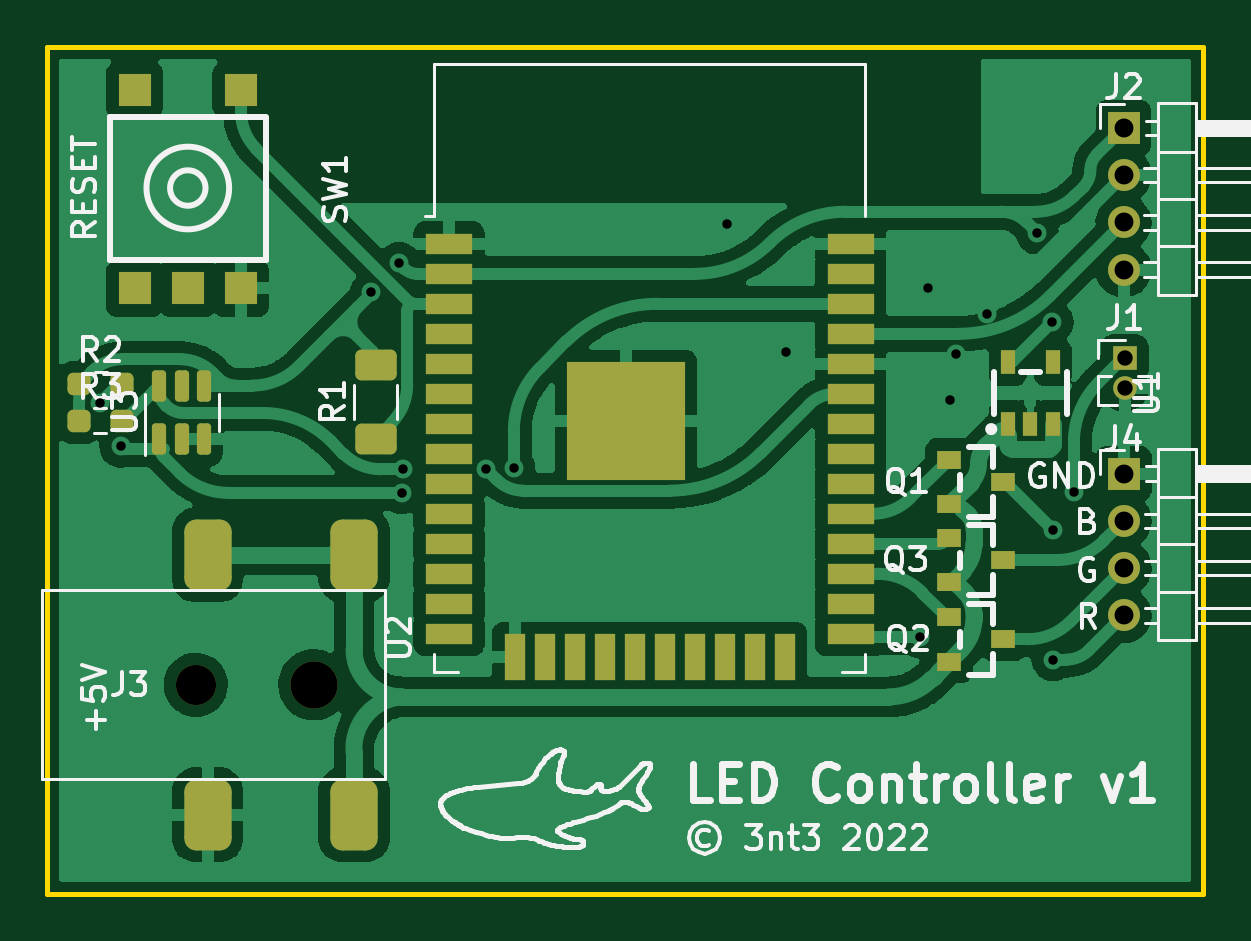
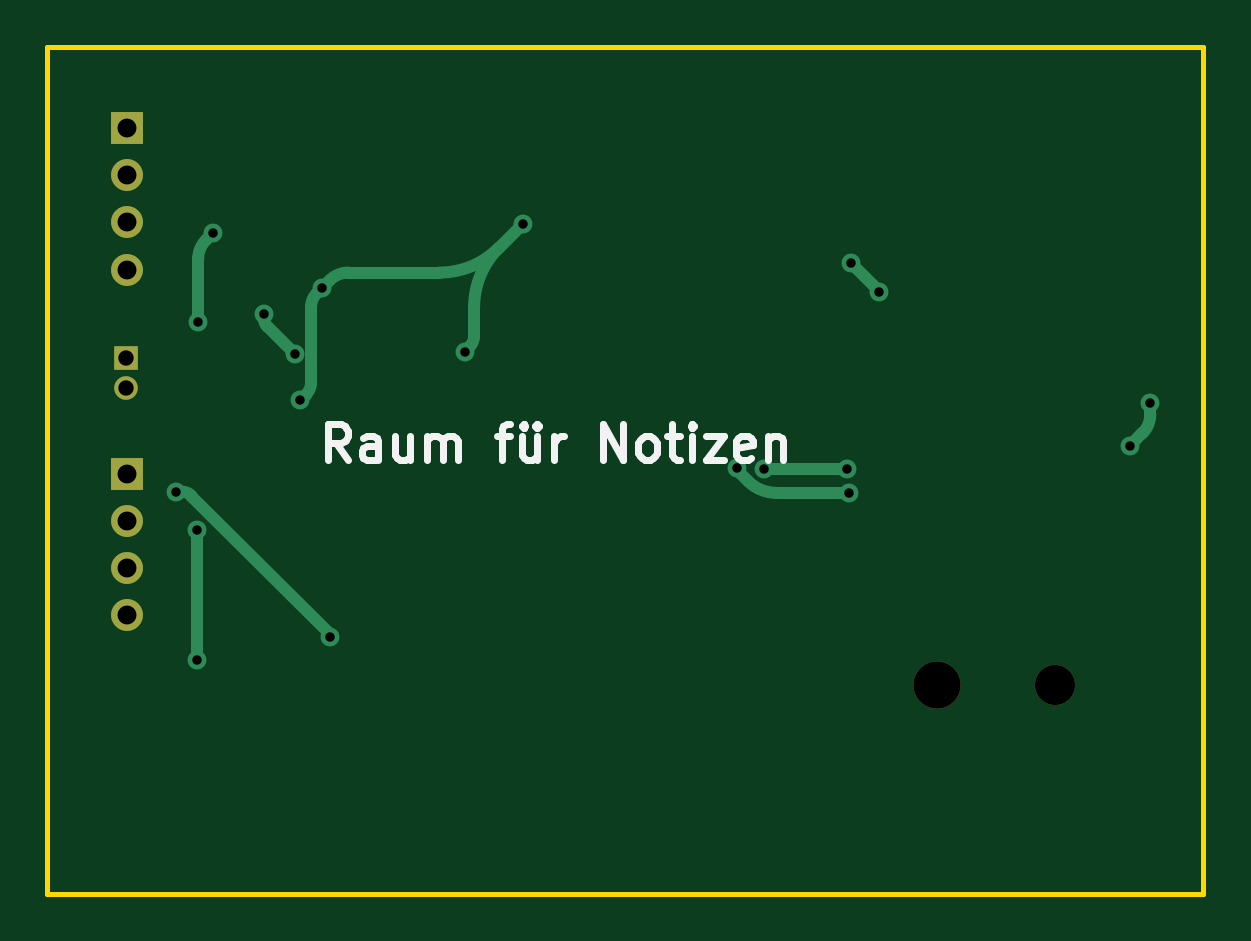
Circuit board: 11 layer files. Board 49.0 x 35.8 mm.
- bottom_copper: ledpcb-B_Cu.gbr (4644 bytes)
- bottom_mask: ledpcb-B_Mask.gbr (1022 bytes)
- paste: ledpcb-B_Paste.gbr (453 bytes)
- bottom_silk: ledpcb-B_Silkscreen.gbr (4283 bytes)
- outline: ledpcb-Edge_Cuts.gbr (687 bytes)
- top_copper: ledpcb-F_Cu.gbr (105846 bytes)
- top_mask: ledpcb-F_Mask.gbr (4281 bytes)
- paste: ledpcb-F_Paste.gbr (3729 bytes)
- top_silk: ledpcb-F_Silkscreen.gbr (51273 bytes)
- drill: ledpcb-NPTH.drl (440 bytes)
- drill: ledpcb-PTH.drl (916 bytes)

=== bottom_copper: ledpcb-B_Cu.gbr ===
%TF.GenerationSoftware,KiCad,Pcbnew,(6.0.7)*%
%TF.CreationDate,2022-09-16T01:25:34+02:00*%
%TF.ProjectId,ledpcb,6c656470-6362-42e6-9b69-6361645f7063,rev?*%
%TF.SameCoordinates,Original*%
%TF.FileFunction,Copper,L2,Bot*%
%TF.FilePolarity,Positive*%
%FSLAX46Y46*%
G04 Gerber Fmt 4.6, Leading zero omitted, Abs format (unit mm)*
G04 Created by KiCad (PCBNEW (6.0.7)) date 2022-09-16 01:25:34*
%MOMM*%
%LPD*%
G01*
G04 APERTURE LIST*
%TA.AperFunction,ComponentPad*%
%ADD10R,1.350000X1.350000*%
%TD*%
%TA.AperFunction,ComponentPad*%
%ADD11O,1.350000X1.350000*%
%TD*%
%TA.AperFunction,ComponentPad*%
%ADD12R,1.000000X1.000000*%
%TD*%
%TA.AperFunction,ComponentPad*%
%ADD13O,1.000000X1.000000*%
%TD*%
%TA.AperFunction,ViaPad*%
%ADD14C,0.800000*%
%TD*%
%TA.AperFunction,Conductor*%
%ADD15C,0.500000*%
%TD*%
G04 APERTURE END LIST*
D10*
%TO.P,J4,1,Pin_1*%
%TO.N,GND*%
X146761200Y-100634800D03*
D11*
%TO.P,J4,2,Pin_2*%
%TO.N,Net-(J4-Pad2)*%
X146761200Y-102634800D03*
%TO.P,J4,3,Pin_3*%
%TO.N,Net-(J4-Pad3)*%
X146761200Y-104634800D03*
%TO.P,J4,4,Pin_4*%
%TO.N,Net-(J4-Pad4)*%
X146761200Y-106634800D03*
%TD*%
D12*
%TO.P,J1,1,Pin_1*%
%TO.N,IO0{slash}BOOT*%
X146800000Y-95750000D03*
D13*
%TO.P,J1,2,Pin_2*%
%TO.N,GND*%
X146800000Y-97020000D03*
%TD*%
D10*
%TO.P,J2,1,Pin_1*%
%TO.N,+3V3*%
X146750000Y-86000000D03*
D11*
%TO.P,J2,2,Pin_2*%
%TO.N,GND*%
X146750000Y-88000000D03*
%TO.P,J2,3,Pin_3*%
%TO.N,TX*%
X146750000Y-90000000D03*
%TO.P,J2,4,Pin_4*%
%TO.N,GND*%
X146750000Y-92000000D03*
%TD*%
D14*
%TO.N,GND*%
X140950000Y-93867100D03*
X139650000Y-95566100D03*
X138480000Y-92770000D03*
X129975000Y-90050000D03*
X132450000Y-95475000D03*
X139400000Y-97525000D03*
%TO.N,Net-(J4-Pad4)*%
X143764000Y-108508800D03*
X143764000Y-103022400D03*
%TO.N,+3V3*%
X143725688Y-94225688D03*
X114911135Y-92962465D03*
X116087111Y-91735689D03*
X143099312Y-90449312D03*
%TO.N,IO0{slash}BOOT*%
X138150000Y-107550000D03*
X144650000Y-101400000D03*
%TO.N,SDA*%
X116250000Y-100450000D03*
X119767159Y-100436976D03*
%TO.N,SCL*%
X116194558Y-101447964D03*
X120940779Y-100409221D03*
X103425013Y-97650952D03*
X104300000Y-99474500D03*
%TD*%
D15*
%TO.N,GND*%
X139650000Y-95566100D02*
X140808932Y-94407167D01*
X138950000Y-96756801D02*
X138950000Y-93572340D01*
X131012500Y-91087500D02*
X129975000Y-90050000D01*
X138715000Y-93005000D02*
X138480000Y-92770000D01*
X139175000Y-97300000D02*
X139400000Y-97525000D01*
X140950000Y-94066600D02*
X140950000Y-93867100D01*
X132050000Y-94792157D02*
X132050000Y-93592246D01*
X138157500Y-92447500D02*
X138480000Y-92770000D01*
X132450000Y-95475000D02*
X132250000Y-95275000D01*
X133517246Y-92125000D02*
X137378916Y-92125000D01*
X139175001Y-97299999D02*
G75*
G02*
X138950000Y-96756801I543199J543199D01*
G01*
X132049951Y-93592246D02*
G75*
G03*
X131012500Y-91087500I-3542251J46D01*
G01*
X137378916Y-92124994D02*
G75*
G02*
X138157500Y-92447500I-16J-1101106D01*
G01*
X131012504Y-91087496D02*
G75*
G03*
X133517246Y-92125000I2504896J2505096D01*
G01*
X138949983Y-93572340D02*
G75*
G03*
X138715000Y-93005000I-802283J40D01*
G01*
X132249987Y-95275013D02*
G75*
G02*
X132050000Y-94792157I482813J482813D01*
G01*
X140808925Y-94407160D02*
G75*
G03*
X140950000Y-94066600I-340525J340560D01*
G01*
%TO.N,Net-(J4-Pad4)*%
X143764000Y-108508800D02*
X143764000Y-103022400D01*
%TO.N,+3V3*%
X114911135Y-92937065D02*
X114911135Y-92962465D01*
X116087111Y-91735689D02*
X114929095Y-92893704D01*
X143412500Y-90762500D02*
X143099312Y-90449312D01*
X143725688Y-94225688D02*
X143725688Y-91518602D01*
X114929125Y-92893734D02*
G75*
G03*
X114911135Y-92937065I43275J-43366D01*
G01*
X143725686Y-91518602D02*
G75*
G03*
X143412499Y-90762501I-1069286J2D01*
G01*
%TO.N,IO0{slash}BOOT*%
X144650000Y-101400000D02*
X144417159Y-101400000D01*
X138150000Y-107492159D02*
X138150000Y-107550000D01*
X144019674Y-101564643D02*
X138190899Y-107393418D01*
X144417159Y-101399963D02*
G75*
G03*
X144019675Y-101564644I41J-562137D01*
G01*
X138190928Y-107393447D02*
G75*
G03*
X138150000Y-107492159I98672J-98753D01*
G01*
%TO.N,SDA*%
X119744925Y-100450000D02*
X116250000Y-100450000D01*
X119767159Y-100436976D02*
X119760647Y-100443488D01*
X119760627Y-100443468D02*
G75*
G02*
X119744925Y-100450000I-15727J15668D01*
G01*
%TO.N,SCL*%
X116194558Y-101447964D02*
X119263502Y-101447964D01*
X103760379Y-98934879D02*
X104300000Y-99474500D01*
X103425013Y-97650952D02*
X103425013Y-98125232D01*
X120920903Y-100485313D02*
X120449515Y-100956700D01*
X120940779Y-100409221D02*
X120940779Y-100437329D01*
X120940793Y-100437329D02*
G75*
G02*
X120920903Y-100485313I-67893J29D01*
G01*
X120449512Y-100956697D02*
G75*
G02*
X119263502Y-101447964I-1186012J1185997D01*
G01*
X103424982Y-98125232D02*
G75*
G03*
X103760379Y-98934879I1145018J32D01*
G01*
%TD*%
M02*

=== bottom_mask: ledpcb-B_Mask.gbr ===
%TF.GenerationSoftware,KiCad,Pcbnew,(6.0.7)*%
%TF.CreationDate,2022-09-16T01:25:34+02:00*%
%TF.ProjectId,ledpcb,6c656470-6362-42e6-9b69-6361645f7063,rev?*%
%TF.SameCoordinates,Original*%
%TF.FileFunction,Soldermask,Bot*%
%TF.FilePolarity,Negative*%
%FSLAX46Y46*%
G04 Gerber Fmt 4.6, Leading zero omitted, Abs format (unit mm)*
G04 Created by KiCad (PCBNEW (6.0.7)) date 2022-09-16 01:25:34*
%MOMM*%
%LPD*%
G01*
G04 APERTURE LIST*
%ADD10R,1.350000X1.350000*%
%ADD11O,1.350000X1.350000*%
%ADD12C,1.700000*%
%ADD13C,2.000000*%
%ADD14R,1.000000X1.000000*%
%ADD15O,1.000000X1.000000*%
G04 APERTURE END LIST*
D10*
%TO.C,J4*%
X146761200Y-100634800D03*
D11*
X146761200Y-102634800D03*
X146761200Y-104634800D03*
X146761200Y-106634800D03*
%TD*%
D12*
%TO.C,J3*%
X107475000Y-109575000D03*
D13*
X112475000Y-109575000D03*
%TD*%
D14*
%TO.C,J1*%
X146800000Y-95750000D03*
D15*
X146800000Y-97020000D03*
%TD*%
D10*
%TO.C,J2*%
X146750000Y-86000000D03*
D11*
X146750000Y-88000000D03*
X146750000Y-90000000D03*
X146750000Y-92000000D03*
%TD*%
M02*

=== paste: ledpcb-B_Paste.gbr ===
%TF.GenerationSoftware,KiCad,Pcbnew,(6.0.7)*%
%TF.CreationDate,2022-09-16T01:25:34+02:00*%
%TF.ProjectId,ledpcb,6c656470-6362-42e6-9b69-6361645f7063,rev?*%
%TF.SameCoordinates,Original*%
%TF.FileFunction,Paste,Bot*%
%TF.FilePolarity,Positive*%
%FSLAX46Y46*%
G04 Gerber Fmt 4.6, Leading zero omitted, Abs format (unit mm)*
G04 Created by KiCad (PCBNEW (6.0.7)) date 2022-09-16 01:25:34*
%MOMM*%
%LPD*%
G01*
G04 APERTURE LIST*
G04 APERTURE END LIST*
M02*

=== bottom_silk: ledpcb-B_Silkscreen.gbr ===
%TF.GenerationSoftware,KiCad,Pcbnew,(6.0.7)*%
%TF.CreationDate,2022-09-16T01:25:34+02:00*%
%TF.ProjectId,ledpcb,6c656470-6362-42e6-9b69-6361645f7063,rev?*%
%TF.SameCoordinates,Original*%
%TF.FileFunction,Legend,Bot*%
%TF.FilePolarity,Positive*%
%FSLAX46Y46*%
G04 Gerber Fmt 4.6, Leading zero omitted, Abs format (unit mm)*
G04 Created by KiCad (PCBNEW (6.0.7)) date 2022-09-16 01:25:34*
%MOMM*%
%LPD*%
G01*
G04 APERTURE LIST*
%ADD10C,0.300000*%
G04 APERTURE END LIST*
D10*
X137385714Y-100048571D02*
X137885714Y-99334285D01*
X138242857Y-100048571D02*
X138242857Y-98548571D01*
X137671428Y-98548571D01*
X137528571Y-98620000D01*
X137457142Y-98691428D01*
X137385714Y-98834285D01*
X137385714Y-99048571D01*
X137457142Y-99191428D01*
X137528571Y-99262857D01*
X137671428Y-99334285D01*
X138242857Y-99334285D01*
X136100000Y-100048571D02*
X136100000Y-99262857D01*
X136171428Y-99120000D01*
X136314285Y-99048571D01*
X136600000Y-99048571D01*
X136742857Y-99120000D01*
X136100000Y-99977142D02*
X136242857Y-100048571D01*
X136600000Y-100048571D01*
X136742857Y-99977142D01*
X136814285Y-99834285D01*
X136814285Y-99691428D01*
X136742857Y-99548571D01*
X136600000Y-99477142D01*
X136242857Y-99477142D01*
X136100000Y-99405714D01*
X134742857Y-99048571D02*
X134742857Y-100048571D01*
X135385714Y-99048571D02*
X135385714Y-99834285D01*
X135314285Y-99977142D01*
X135171428Y-100048571D01*
X134957142Y-100048571D01*
X134814285Y-99977142D01*
X134742857Y-99905714D01*
X134028571Y-100048571D02*
X134028571Y-99048571D01*
X134028571Y-99191428D02*
X133957142Y-99120000D01*
X133814285Y-99048571D01*
X133600000Y-99048571D01*
X133457142Y-99120000D01*
X133385714Y-99262857D01*
X133385714Y-100048571D01*
X133385714Y-99262857D02*
X133314285Y-99120000D01*
X133171428Y-99048571D01*
X132957142Y-99048571D01*
X132814285Y-99120000D01*
X132742857Y-99262857D01*
X132742857Y-100048571D01*
X131100000Y-99048571D02*
X130528571Y-99048571D01*
X130885714Y-100048571D02*
X130885714Y-98762857D01*
X130814285Y-98620000D01*
X130671428Y-98548571D01*
X130528571Y-98548571D01*
X129385714Y-99048571D02*
X129385714Y-100048571D01*
X130028571Y-99048571D02*
X130028571Y-99834285D01*
X129957142Y-99977142D01*
X129814285Y-100048571D01*
X129600000Y-100048571D01*
X129457142Y-99977142D01*
X129385714Y-99905714D01*
X129957142Y-98548571D02*
X129885714Y-98620000D01*
X129957142Y-98691428D01*
X130028571Y-98620000D01*
X129957142Y-98548571D01*
X129957142Y-98691428D01*
X129385714Y-98548571D02*
X129314285Y-98620000D01*
X129385714Y-98691428D01*
X129457142Y-98620000D01*
X129385714Y-98548571D01*
X129385714Y-98691428D01*
X128671428Y-100048571D02*
X128671428Y-99048571D01*
X128671428Y-99334285D02*
X128600000Y-99191428D01*
X128528571Y-99120000D01*
X128385714Y-99048571D01*
X128242857Y-99048571D01*
X126600000Y-100048571D02*
X126600000Y-98548571D01*
X125742857Y-100048571D01*
X125742857Y-98548571D01*
X124814285Y-100048571D02*
X124957142Y-99977142D01*
X125028571Y-99905714D01*
X125100000Y-99762857D01*
X125100000Y-99334285D01*
X125028571Y-99191428D01*
X124957142Y-99120000D01*
X124814285Y-99048571D01*
X124600000Y-99048571D01*
X124457142Y-99120000D01*
X124385714Y-99191428D01*
X124314285Y-99334285D01*
X124314285Y-99762857D01*
X124385714Y-99905714D01*
X124457142Y-99977142D01*
X124600000Y-100048571D01*
X124814285Y-100048571D01*
X123885714Y-99048571D02*
X123314285Y-99048571D01*
X123671428Y-98548571D02*
X123671428Y-99834285D01*
X123600000Y-99977142D01*
X123457142Y-100048571D01*
X123314285Y-100048571D01*
X122814285Y-100048571D02*
X122814285Y-99048571D01*
X122814285Y-98548571D02*
X122885714Y-98620000D01*
X122814285Y-98691428D01*
X122742857Y-98620000D01*
X122814285Y-98548571D01*
X122814285Y-98691428D01*
X122242857Y-99048571D02*
X121457142Y-99048571D01*
X122242857Y-100048571D01*
X121457142Y-100048571D01*
X120314285Y-99977142D02*
X120457142Y-100048571D01*
X120742857Y-100048571D01*
X120885714Y-99977142D01*
X120957142Y-99834285D01*
X120957142Y-99262857D01*
X120885714Y-99120000D01*
X120742857Y-99048571D01*
X120457142Y-99048571D01*
X120314285Y-99120000D01*
X120242857Y-99262857D01*
X120242857Y-99405714D01*
X120957142Y-99548571D01*
X119600000Y-99048571D02*
X119600000Y-100048571D01*
X119600000Y-99191428D02*
X119528571Y-99120000D01*
X119385714Y-99048571D01*
X119171428Y-99048571D01*
X119028571Y-99120000D01*
X118957142Y-99262857D01*
X118957142Y-100048571D01*
M02*

=== outline: ledpcb-Edge_Cuts.gbr ===
%TF.GenerationSoftware,KiCad,Pcbnew,(6.0.7)*%
%TF.CreationDate,2022-09-16T01:25:34+02:00*%
%TF.ProjectId,ledpcb,6c656470-6362-42e6-9b69-6361645f7063,rev?*%
%TF.SameCoordinates,Original*%
%TF.FileFunction,Profile,NP*%
%FSLAX46Y46*%
G04 Gerber Fmt 4.6, Leading zero omitted, Abs format (unit mm)*
G04 Created by KiCad (PCBNEW (6.0.7)) date 2022-09-16 01:25:34*
%MOMM*%
%LPD*%
G01*
G04 APERTURE LIST*
%TA.AperFunction,Profile*%
%ADD10C,0.200000*%
%TD*%
G04 APERTURE END LIST*
D10*
X101175000Y-82575000D02*
X150125000Y-82575000D01*
X150125000Y-82575000D02*
X150125000Y-118425000D01*
X150125000Y-118425000D02*
X101175000Y-118425000D01*
X101175000Y-118425000D02*
X101175000Y-82575000D01*
M02*

=== top_copper: ledpcb-F_Cu.gbr (105846 bytes, source omitted) ===
=== top_mask: ledpcb-F_Mask.gbr ===
%TF.GenerationSoftware,KiCad,Pcbnew,(6.0.7)*%
%TF.CreationDate,2022-09-16T01:25:34+02:00*%
%TF.ProjectId,ledpcb,6c656470-6362-42e6-9b69-6361645f7063,rev?*%
%TF.SameCoordinates,Original*%
%TF.FileFunction,Soldermask,Top*%
%TF.FilePolarity,Negative*%
%FSLAX46Y46*%
G04 Gerber Fmt 4.6, Leading zero omitted, Abs format (unit mm)*
G04 Created by KiCad (PCBNEW (6.0.7)) date 2022-09-16 01:25:34*
%MOMM*%
%LPD*%
G01*
G04 APERTURE LIST*
G04 Aperture macros list*
%AMRoundRect*
0 Rectangle with rounded corners*
0 $1 Rounding radius*
0 $2 $3 $4 $5 $6 $7 $8 $9 X,Y pos of 4 corners*
0 Add a 4 corners polygon primitive as box body*
4,1,4,$2,$3,$4,$5,$6,$7,$8,$9,$2,$3,0*
0 Add four circle primitives for the rounded corners*
1,1,$1+$1,$2,$3*
1,1,$1+$1,$4,$5*
1,1,$1+$1,$6,$7*
1,1,$1+$1,$8,$9*
0 Add four rect primitives between the rounded corners*
20,1,$1+$1,$2,$3,$4,$5,0*
20,1,$1+$1,$4,$5,$6,$7,0*
20,1,$1+$1,$6,$7,$8,$9,0*
20,1,$1+$1,$8,$9,$2,$3,0*%
G04 Aperture macros list end*
%ADD10R,0.600000X1.000000*%
%ADD11R,2.000000X0.900000*%
%ADD12R,0.900000X2.000000*%
%ADD13R,5.000000X5.000000*%
%ADD14R,1.000000X0.800000*%
%ADD15R,1.400000X1.400000*%
%ADD16R,1.350000X1.350000*%
%ADD17O,1.350000X1.350000*%
%ADD18RoundRect,0.237500X-0.250000X-0.237500X0.250000X-0.237500X0.250000X0.237500X-0.250000X0.237500X0*%
%ADD19C,1.700000*%
%ADD20C,2.000000*%
%ADD21RoundRect,0.500000X-0.500000X-1.000000X0.500000X-1.000000X0.500000X1.000000X-0.500000X1.000000X0*%
%ADD22RoundRect,0.250000X0.625000X-0.400000X0.625000X0.400000X-0.625000X0.400000X-0.625000X-0.400000X0*%
%ADD23R,1.000000X1.000000*%
%ADD24O,1.000000X1.000000*%
%ADD25RoundRect,0.150000X0.150000X-0.512500X0.150000X0.512500X-0.150000X0.512500X-0.150000X-0.512500X0*%
G04 APERTURE END LIST*
D10*
%TO.C,U1*%
X141848800Y-98531200D03*
X142798800Y-98531200D03*
X143748800Y-98531200D03*
X143748800Y-95931200D03*
X141848800Y-95931200D03*
%TD*%
D11*
%TO.C,U2*%
X118195200Y-90906600D03*
X118195200Y-92176600D03*
X118195200Y-93446600D03*
X118195200Y-94716600D03*
X118195200Y-95986600D03*
X118195200Y-97256600D03*
X118195200Y-98526600D03*
X118195200Y-99796600D03*
X118195200Y-101066600D03*
X118195200Y-102336600D03*
X118195200Y-103606600D03*
X118195200Y-104876600D03*
X118195200Y-106146600D03*
X118195200Y-107416600D03*
D12*
X120980200Y-108416600D03*
X122250200Y-108416600D03*
X123520200Y-108416600D03*
X124790200Y-108416600D03*
X126060200Y-108416600D03*
X127330200Y-108416600D03*
X128600200Y-108416600D03*
X129870200Y-108416600D03*
X131140200Y-108416600D03*
X132410200Y-108416600D03*
D11*
X135195200Y-107416600D03*
X135195200Y-106146600D03*
X135195200Y-104876600D03*
X135195200Y-103606600D03*
X135195200Y-102336600D03*
X135195200Y-101066600D03*
X135195200Y-99796600D03*
X135195200Y-98526600D03*
X135195200Y-97256600D03*
X135195200Y-95986600D03*
X135195200Y-94716600D03*
X135195200Y-93446600D03*
X135195200Y-92176600D03*
X135195200Y-90906600D03*
D13*
X125695200Y-98406600D03*
%TD*%
D14*
%TO.C,Q3*%
X139359600Y-103342400D03*
X139359600Y-105242400D03*
X141659600Y-104292400D03*
%TD*%
D15*
%TO.C,SW1*%
X109387200Y-84395200D03*
X109387200Y-92795200D03*
X104887200Y-84395200D03*
X104887200Y-92795200D03*
X107137200Y-92795200D03*
%TD*%
D16*
%TO.C,J4*%
X146761200Y-100634800D03*
D17*
X146761200Y-102634800D03*
X146761200Y-104634800D03*
X146761200Y-106634800D03*
%TD*%
D18*
%TO.C,R3*%
X102512500Y-98400000D03*
X104337500Y-98400000D03*
%TD*%
D14*
%TO.C,Q2*%
X139362800Y-106695200D03*
X139362800Y-108595200D03*
X141662800Y-107645200D03*
%TD*%
D19*
%TO.C,J3*%
X107475000Y-109575000D03*
D20*
X112475000Y-109575000D03*
D21*
X107975000Y-115075000D03*
X114175000Y-115075000D03*
X114175000Y-104075000D03*
X107975000Y-104075000D03*
%TD*%
D14*
%TO.C,Q1*%
X139359600Y-100040400D03*
X139359600Y-101940400D03*
X141659600Y-100990400D03*
%TD*%
D22*
%TO.C,R1*%
X115100000Y-99150000D03*
X115100000Y-96050000D03*
%TD*%
D18*
%TO.C,R2*%
X102537500Y-96850000D03*
X104362500Y-96850000D03*
%TD*%
D23*
%TO.C,J1*%
X146800000Y-95750000D03*
D24*
X146800000Y-97020000D03*
%TD*%
D25*
%TO.C,U3*%
X105933200Y-99181500D03*
X106883200Y-99181500D03*
X107833200Y-99181500D03*
X107833200Y-96906500D03*
X106883200Y-96906500D03*
X105933200Y-96906500D03*
%TD*%
D16*
%TO.C,J2*%
X146750000Y-86000000D03*
D17*
X146750000Y-88000000D03*
X146750000Y-90000000D03*
X146750000Y-92000000D03*
%TD*%
M02*

=== paste: ledpcb-F_Paste.gbr ===
%TF.GenerationSoftware,KiCad,Pcbnew,(6.0.7)*%
%TF.CreationDate,2022-09-16T01:25:34+02:00*%
%TF.ProjectId,ledpcb,6c656470-6362-42e6-9b69-6361645f7063,rev?*%
%TF.SameCoordinates,Original*%
%TF.FileFunction,Paste,Top*%
%TF.FilePolarity,Positive*%
%FSLAX46Y46*%
G04 Gerber Fmt 4.6, Leading zero omitted, Abs format (unit mm)*
G04 Created by KiCad (PCBNEW (6.0.7)) date 2022-09-16 01:25:34*
%MOMM*%
%LPD*%
G01*
G04 APERTURE LIST*
G04 Aperture macros list*
%AMRoundRect*
0 Rectangle with rounded corners*
0 $1 Rounding radius*
0 $2 $3 $4 $5 $6 $7 $8 $9 X,Y pos of 4 corners*
0 Add a 4 corners polygon primitive as box body*
4,1,4,$2,$3,$4,$5,$6,$7,$8,$9,$2,$3,0*
0 Add four circle primitives for the rounded corners*
1,1,$1+$1,$2,$3*
1,1,$1+$1,$4,$5*
1,1,$1+$1,$6,$7*
1,1,$1+$1,$8,$9*
0 Add four rect primitives between the rounded corners*
20,1,$1+$1,$2,$3,$4,$5,0*
20,1,$1+$1,$4,$5,$6,$7,0*
20,1,$1+$1,$6,$7,$8,$9,0*
20,1,$1+$1,$8,$9,$2,$3,0*%
G04 Aperture macros list end*
%ADD10R,0.600000X1.000000*%
%ADD11R,2.000000X0.900000*%
%ADD12R,0.900000X2.000000*%
%ADD13R,5.000000X5.000000*%
%ADD14R,1.000000X0.800000*%
%ADD15R,1.400000X1.400000*%
%ADD16RoundRect,0.237500X-0.250000X-0.237500X0.250000X-0.237500X0.250000X0.237500X-0.250000X0.237500X0*%
%ADD17RoundRect,0.500000X-0.500000X-1.000000X0.500000X-1.000000X0.500000X1.000000X-0.500000X1.000000X0*%
%ADD18RoundRect,0.250000X0.625000X-0.400000X0.625000X0.400000X-0.625000X0.400000X-0.625000X-0.400000X0*%
%ADD19RoundRect,0.150000X0.150000X-0.512500X0.150000X0.512500X-0.150000X0.512500X-0.150000X-0.512500X0*%
G04 APERTURE END LIST*
D10*
%TO.C,U1*%
X141848800Y-98531200D03*
X142798800Y-98531200D03*
X143748800Y-98531200D03*
X143748800Y-95931200D03*
X141848800Y-95931200D03*
%TD*%
D11*
%TO.C,U2*%
X118195200Y-90906600D03*
X118195200Y-92176600D03*
X118195200Y-93446600D03*
X118195200Y-94716600D03*
X118195200Y-95986600D03*
X118195200Y-97256600D03*
X118195200Y-98526600D03*
X118195200Y-99796600D03*
X118195200Y-101066600D03*
X118195200Y-102336600D03*
X118195200Y-103606600D03*
X118195200Y-104876600D03*
X118195200Y-106146600D03*
X118195200Y-107416600D03*
D12*
X120980200Y-108416600D03*
X122250200Y-108416600D03*
X123520200Y-108416600D03*
X124790200Y-108416600D03*
X126060200Y-108416600D03*
X127330200Y-108416600D03*
X128600200Y-108416600D03*
X129870200Y-108416600D03*
X131140200Y-108416600D03*
X132410200Y-108416600D03*
D11*
X135195200Y-107416600D03*
X135195200Y-106146600D03*
X135195200Y-104876600D03*
X135195200Y-103606600D03*
X135195200Y-102336600D03*
X135195200Y-101066600D03*
X135195200Y-99796600D03*
X135195200Y-98526600D03*
X135195200Y-97256600D03*
X135195200Y-95986600D03*
X135195200Y-94716600D03*
X135195200Y-93446600D03*
X135195200Y-92176600D03*
X135195200Y-90906600D03*
D13*
X125695200Y-98406600D03*
%TD*%
D14*
%TO.C,Q3*%
X139359600Y-103342400D03*
X139359600Y-105242400D03*
X141659600Y-104292400D03*
%TD*%
D15*
%TO.C,SW1*%
X109387200Y-84395200D03*
X109387200Y-92795200D03*
X104887200Y-84395200D03*
X104887200Y-92795200D03*
X107137200Y-92795200D03*
%TD*%
D16*
%TO.C,R3*%
X102512500Y-98400000D03*
X104337500Y-98400000D03*
%TD*%
D14*
%TO.C,Q2*%
X139362800Y-106695200D03*
X139362800Y-108595200D03*
X141662800Y-107645200D03*
%TD*%
D17*
%TO.C,J3*%
X107975000Y-115075000D03*
X114175000Y-115075000D03*
X114175000Y-104075000D03*
X107975000Y-104075000D03*
%TD*%
D14*
%TO.C,Q1*%
X139359600Y-100040400D03*
X139359600Y-101940400D03*
X141659600Y-100990400D03*
%TD*%
D18*
%TO.C,R1*%
X115100000Y-99150000D03*
X115100000Y-96050000D03*
%TD*%
D16*
%TO.C,R2*%
X102537500Y-96850000D03*
X104362500Y-96850000D03*
%TD*%
D19*
%TO.C,U3*%
X105933200Y-99181500D03*
X106883200Y-99181500D03*
X107833200Y-99181500D03*
X107833200Y-96906500D03*
X106883200Y-96906500D03*
X105933200Y-96906500D03*
%TD*%
M02*

=== top_silk: ledpcb-F_Silkscreen.gbr (51273 bytes, source omitted) ===
=== drill: ledpcb-NPTH.drl ===
M48
; DRILL file {KiCad (6.0.7)} date Fri 16 Sep 2022 01:25:40 AM CEST
; FORMAT={-:-/ absolute / inch / decimal}
; #@! TF.CreationDate,2022-09-16T01:25:40+02:00
; #@! TF.GenerationSoftware,Kicad,Pcbnew,(6.0.7)
; #@! TF.FileFunction,NonPlated,1,2,NPTH
FMAT,2
INCH
; #@! TA.AperFunction,NonPlated,NPTH,ComponentDrill
T1C0.0669
; #@! TA.AperFunction,NonPlated,NPTH,ComponentDrill
T2C0.0787
%
G90
G05
T1
X4.2313Y-4.314
T2
X4.4281Y-4.314
T0
M30

=== drill: ledpcb-PTH.drl ===
M48
; DRILL file {KiCad (6.0.7)} date Fri 16 Sep 2022 01:25:40 AM CEST
; FORMAT={-:-/ absolute / inch / decimal}
; #@! TF.CreationDate,2022-09-16T01:25:40+02:00
; #@! TF.GenerationSoftware,Kicad,Pcbnew,(6.0.7)
; #@! TF.FileFunction,Plated,1,2,PTH
FMAT,2
INCH
; #@! TA.AperFunction,Plated,PTH,ViaDrill
T1C0.0157
; #@! TA.AperFunction,Plated,PTH,ComponentDrill
T2C0.0256
; #@! TA.AperFunction,Plated,PTH,ComponentDrill
T3C0.0315
%
G90
G05
T1
X4.0719Y-3.8445
X4.1063Y-3.9163
X4.5241Y-3.6599
X4.5704Y-3.6116
X4.5746Y-3.994
X4.5768Y-3.9547
X4.7152Y-3.9542
X4.7614Y-3.9531
X5.1171Y-3.5453
X5.2146Y-3.7589
X5.439Y-4.2343
X5.452Y-3.6524
X5.4882Y-3.8396
X5.498Y-3.7624
X5.5492Y-3.6956
X5.6338Y-3.561
X5.6585Y-3.7097
X5.66Y-4.056
X5.66Y-4.272
X5.6949Y-3.9921
T2
X5.7795Y-3.7697
X5.7795Y-3.8197
T3
X5.7776Y-3.3858
X5.7776Y-3.4646
X5.7776Y-3.5433
X5.7776Y-3.622
X5.778Y-3.962
X5.778Y-4.0407
X5.778Y-4.1195
X5.778Y-4.1982
T0
M30

